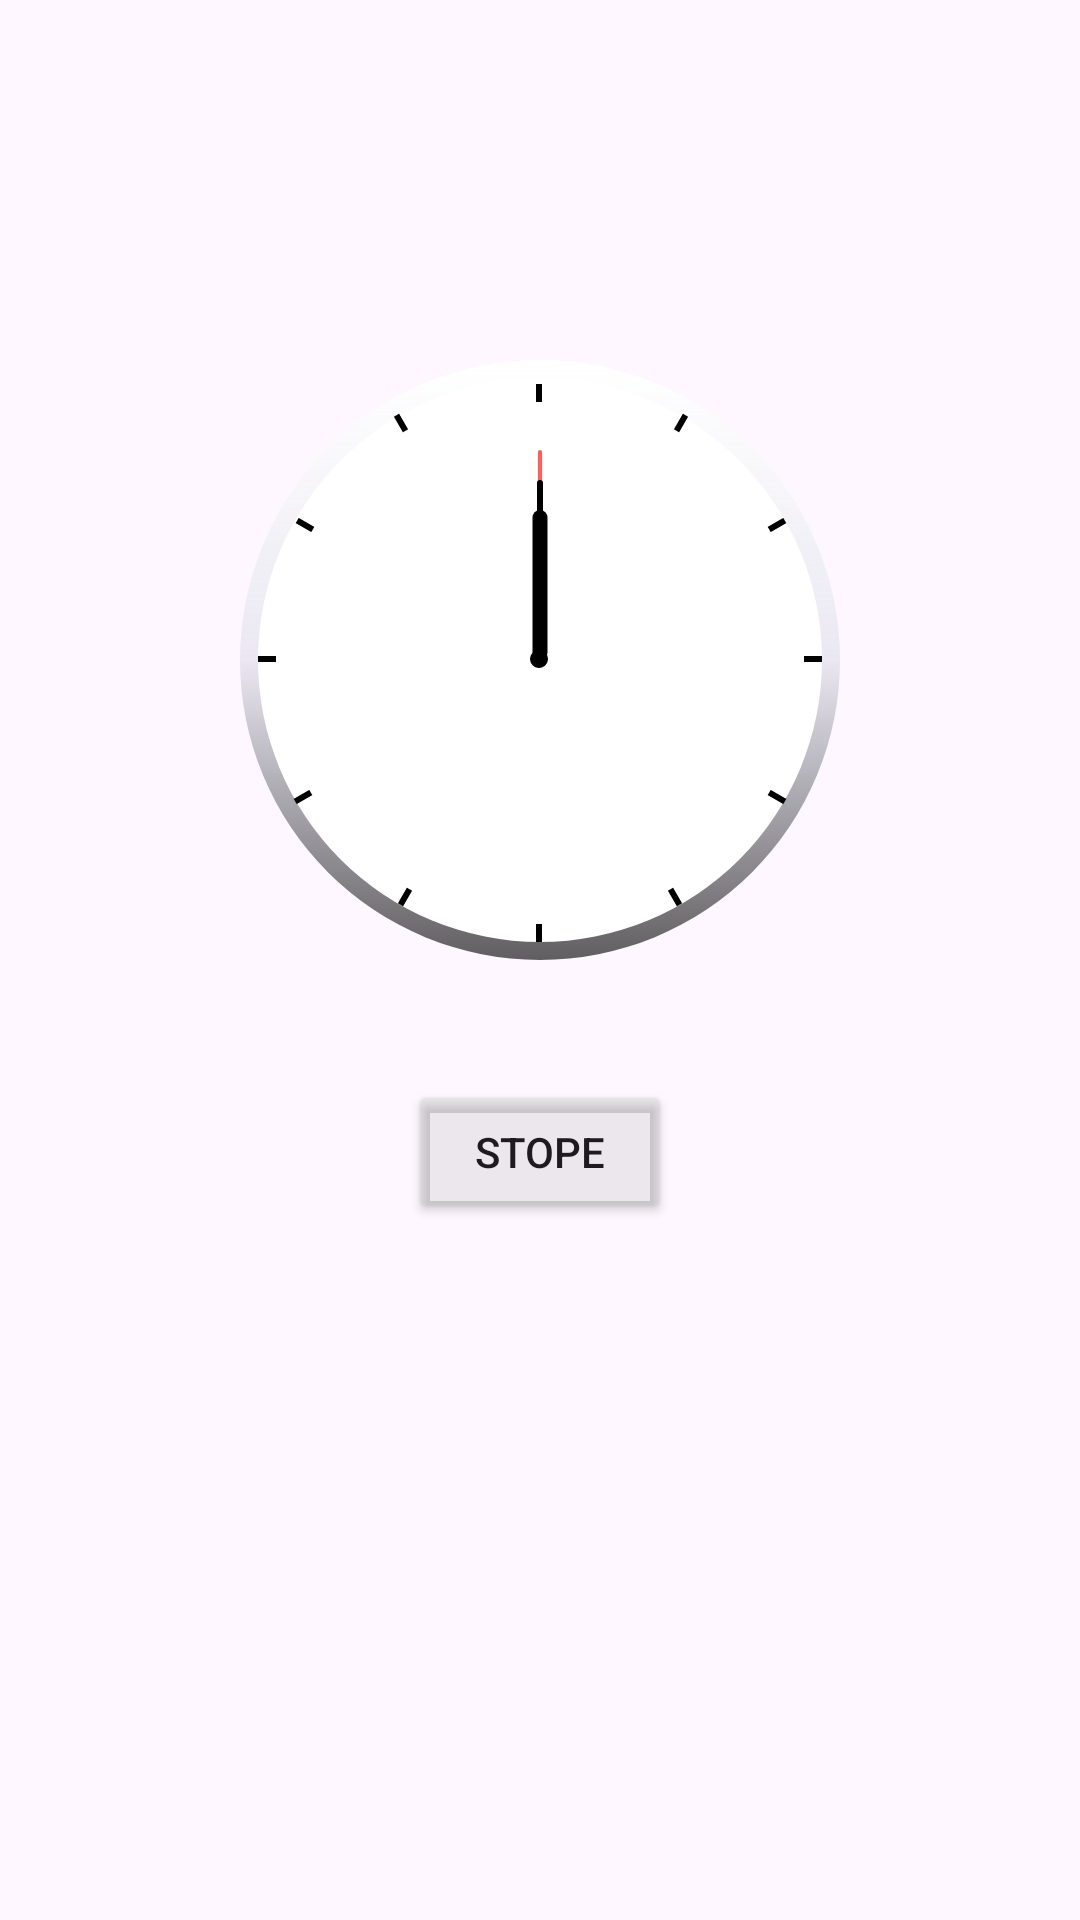

Layout XML and referenced resources for this Android screen:
<!-- AndroidManifest.xml: application theme Theme.Alaramclock -->
<!-- res/layout/floating_window_layout.xml -->
<?xml version="1.0" encoding="utf-8"?>
<RelativeLayout xmlns:android="http://schemas.android.com/apk/res/android"
    android:layout_width="match_parent"
    android:layout_height="match_parent">
<ImageView
    android:layout_width="match_parent"
    android:layout_height="match_parent"
    android:src="@drawable/backtemp"
    android:id="@+id/backfl"
    android:scaleType="centerCrop"
    />

    <RelativeLayout
        android:id="@+id/floatingrelativelay"
        android:layout_width="200dp"
        android:layout_height="200dp"

        android:layout_centerHorizontal="true"
        android:layout_marginTop="120dp">

        <ImageView
            android:layout_width="200dp"
            android:layout_height="200dp"
            android:src="@drawable/clock" />

        <ImageView
            android:id="@+id/sec"
            android:layout_width="10dp"
            android:layout_height="70dp"
            android:layout_centerHorizontal="true"
            android:layout_marginTop="30dp"
            android:src="@drawable/sec" />
        <ImageView

            android:layout_width="10dp"
            android:layout_height="10dp"
            android:layout_centerHorizontal="true"
            android:layout_marginTop="95dp"
            android:src="@drawable/blackdote" />

        <ImageView
            android:id="@+id/min"
            android:layout_width="20dp"
            android:layout_height="60dp"
            android:layout_centerHorizontal="true"
            android:layout_marginTop="40dp"
            android:src="@drawable/min" />

        <ImageView
            android:id="@+id/hr"
            android:layout_width="10dp"
            android:layout_height="50dp"
            android:layout_centerHorizontal="true"
            android:layout_marginTop="50dp"
            android:src="@drawable/hr" />
    </RelativeLayout>
    <Button
        android:layout_width="wrap_content"
        android:layout_height="wrap_content"
        android:id="@+id/btnStopService"
        android:text="Stope"
        android:layout_below="@+id/floatingrelativelay"
        android:layout_centerHorizontal="true"
        android:layout_marginTop="40dp"
        android:backgroundTint="#3CB3B3B3"
        />
</RelativeLayout>
<!-- resources referenced by this layout -->
<resources>
  <!-- drawable clock: vector/xml drawable (drawable, 6383 chars, omitted) -->
  <!-- drawable hr (drawable) -->
  <?xml version="1.0" encoding="utf-8"?>
  <layer-list xmlns:android="http://schemas.android.com/apk/res/android">
      <item>
          <shape android:shape="rectangle">
              <size android:height="10dp" android:width="1dp"/>
              <solid android:color="@color/black" />
              <corners android:radius="200dp"/>
  
          </shape>
      </item>
  </layer-list>
  <!-- drawable min (drawable) -->
  <?xml version="1.0" encoding="utf-8"?>
  <layer-list xmlns:android="http://schemas.android.com/apk/res/android">
      <item>
          <shape android:shape="rectangle">
              <size android:height="30dp" android:width="1dp"/>
              <solid android:color="@color/black" />
              <corners android:radius="200dp"/>
  
          </shape>
      </item>
  </layer-list>
  <!-- drawable sec (drawable) -->
  <?xml version="1.0" encoding="utf-8"?>
  <layer-list xmlns:android="http://schemas.android.com/apk/res/android">
      <item>
          <shape android:shape="rectangle">
              <size android:height="50dp" android:width="1dp"/>
              <solid android:color="#FF5E5E" />
              <corners android:radius="200dp"/>
  
          </shape>
      </item>
  </layer-list>
  <style name="Theme.Alaramclock" parent="Base.Theme.Alaramclock" />
  <color name="black">#FF000000</color>
  <style name="Base.Theme.Alaramclock" parent="Theme.Material3.DayNight.NoActionBar">
          
          
          <item name="windowActionBar">false</item>
          <item name="windowNoTitle">true</item>
      </style>
</resources>
